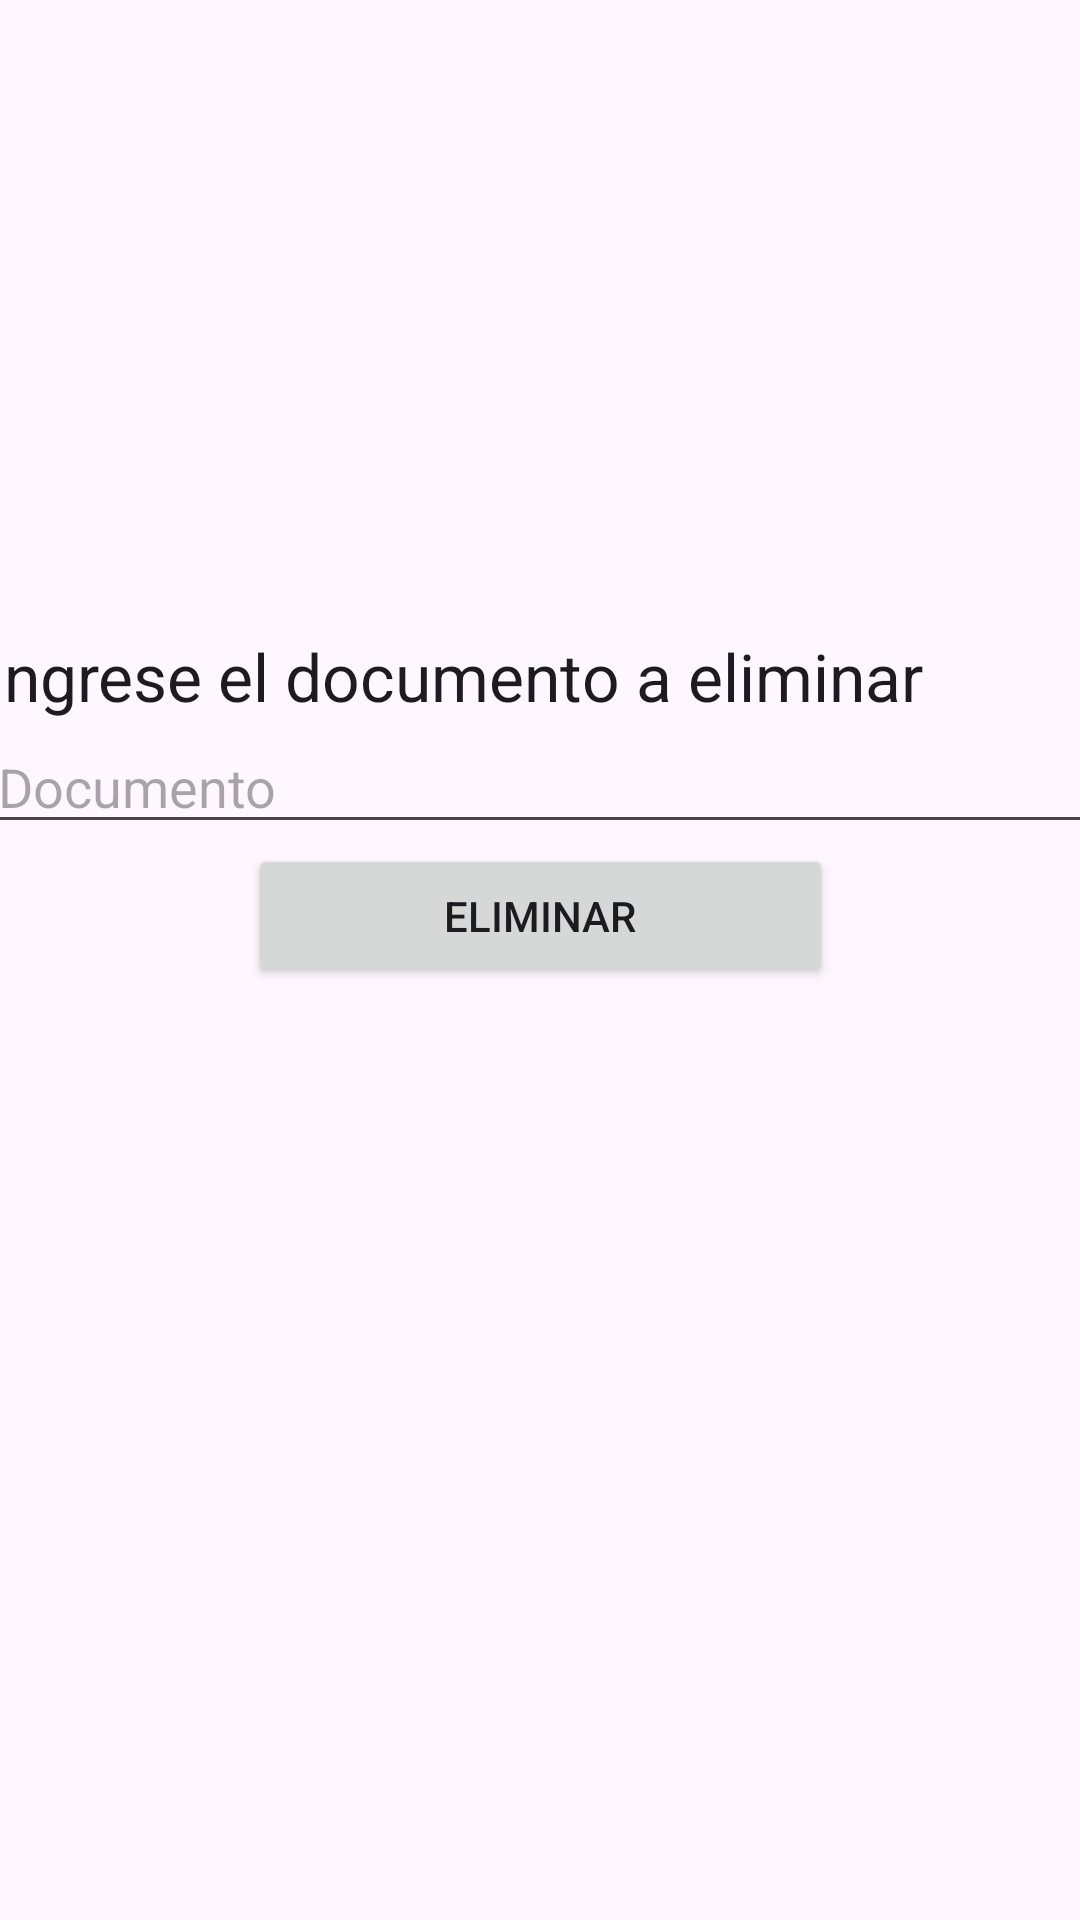

Layout XML and referenced resources for this Android screen:
<!-- AndroidManifest.xml: application theme Theme.UnChazApp -->
<!-- res/layout/activity_eliminar.xml -->
<?xml version="1.0" encoding="utf-8"?>
<androidx.constraintlayout.widget.ConstraintLayout xmlns:android="http://schemas.android.com/apk/res/android"
    xmlns:app="http://schemas.android.com/apk/res-auto"
    xmlns:tools="http://schemas.android.com/tools"
    android:layout_width="match_parent"
    android:layout_height="match_parent"
    tools:context=".Eliminar">

    <LinearLayout
        android:layout_width="370dp"
        android:layout_height="651dp"
        android:gravity="center"
        android:orientation="vertical"
        app:layout_constraintBottom_toBottomOf="parent"
        app:layout_constraintEnd_toEndOf="parent"
        app:layout_constraintStart_toStartOf="parent"
        app:layout_constraintTop_toTopOf="parent">

        <TextView
            android:id="@+id/text_ingreseDoc_D"
            android:layout_width="match_parent"
            android:layout_height="wrap_content"
            android:text="Ingrese el documento a eliminar"
            android:textAppearance="@style/TextAppearance.AppCompat.Large" />

        <EditText
            android:id="@+id/documentoD_EditText"
            android:layout_width="match_parent"
            android:layout_height="wrap_content"
            android:ems="10"
            android:hint="@string/text_hint_documento"
            android:inputType="number" />

        <Button
            android:id="@+id/eliminarD"
            android:layout_width="195dp"
            android:layout_height="wrap_content"
            android:onClick="eliminar"
            android:text="@string/btn_text_eliminar" />

        <Space
            android:layout_width="match_parent"
            android:layout_height="82dp" />

        <TextView
            android:id="@+id/infoD"
            android:layout_width="match_parent"
            android:layout_height="wrap_content" />
    </LinearLayout>
</androidx.constraintlayout.widget.ConstraintLayout>
<!-- resources referenced by this layout -->
<resources>
  <string name="btn_text_eliminar">ELIMINAR</string>
  <string name="text_hint_documento">Documento</string>
  <style name="Theme.UnChazApp" parent="Base.Theme.UnChazApp" />
  <style name="Base.Theme.UnChazApp" parent="Theme.Material3.DayNight.NoActionBar">
          
          
      </style>
</resources>
